10-way image classification set "Cay-sau-rieng" from GitHub (TonyVu258/dataset-build); label vocabulary: anthracnose disease, canker disease, fruit rot, mealybug infestation, pink disease, sooty mold, stem blight, stem cracking gummosis, thrips disease, yellow leaf.

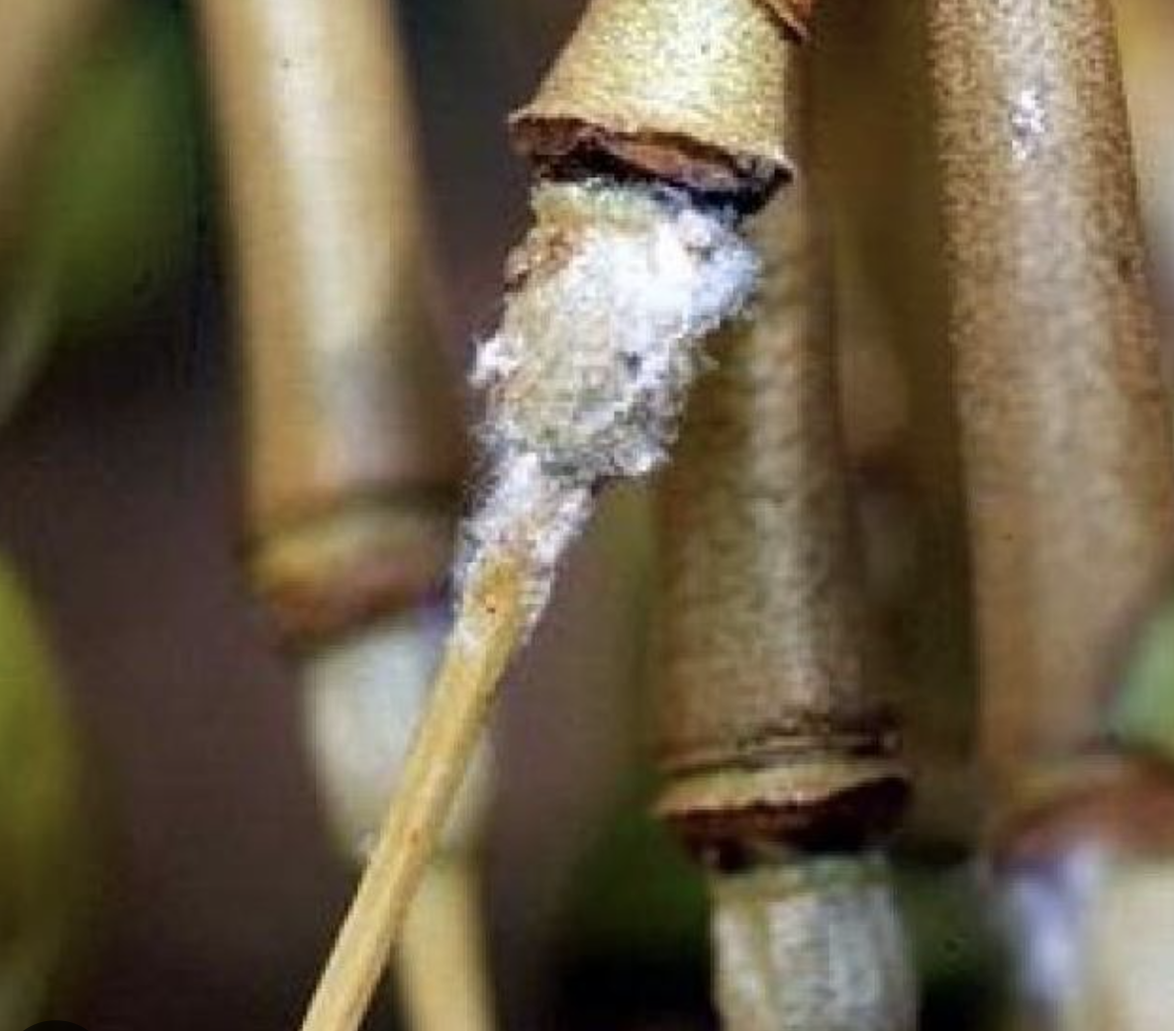
Label: mealybug infestation

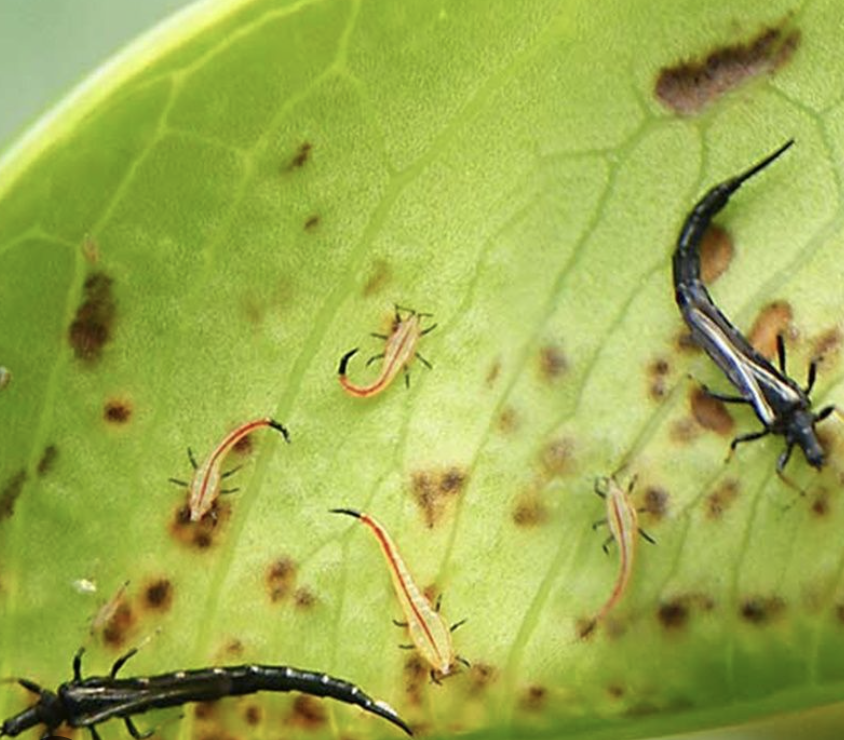
Label: thrips disease

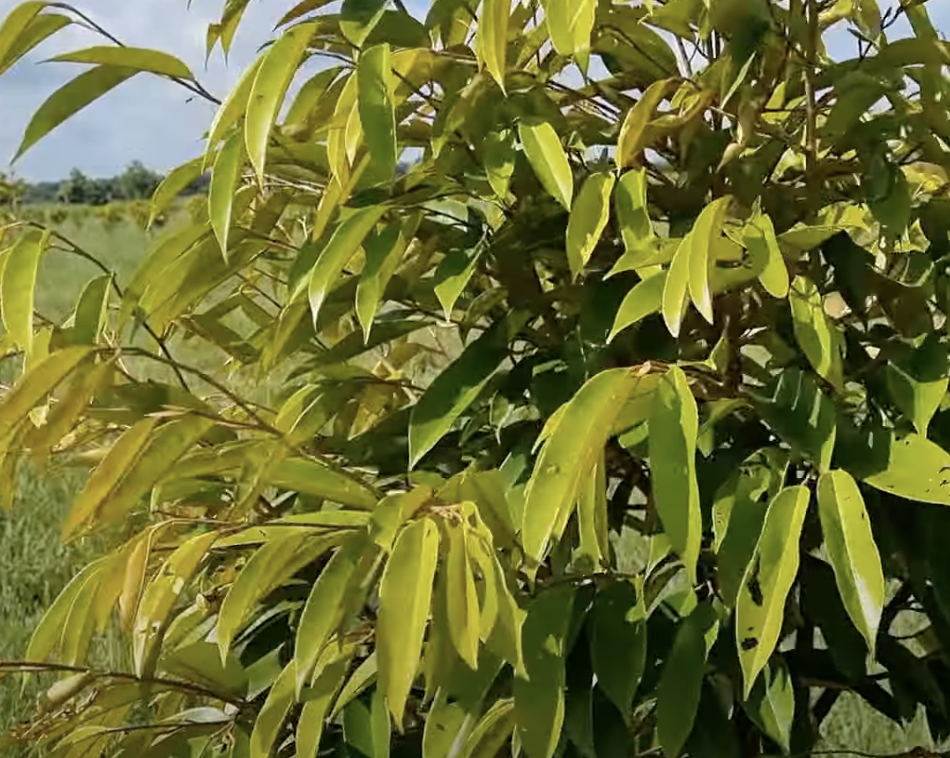
Label: yellow leaf

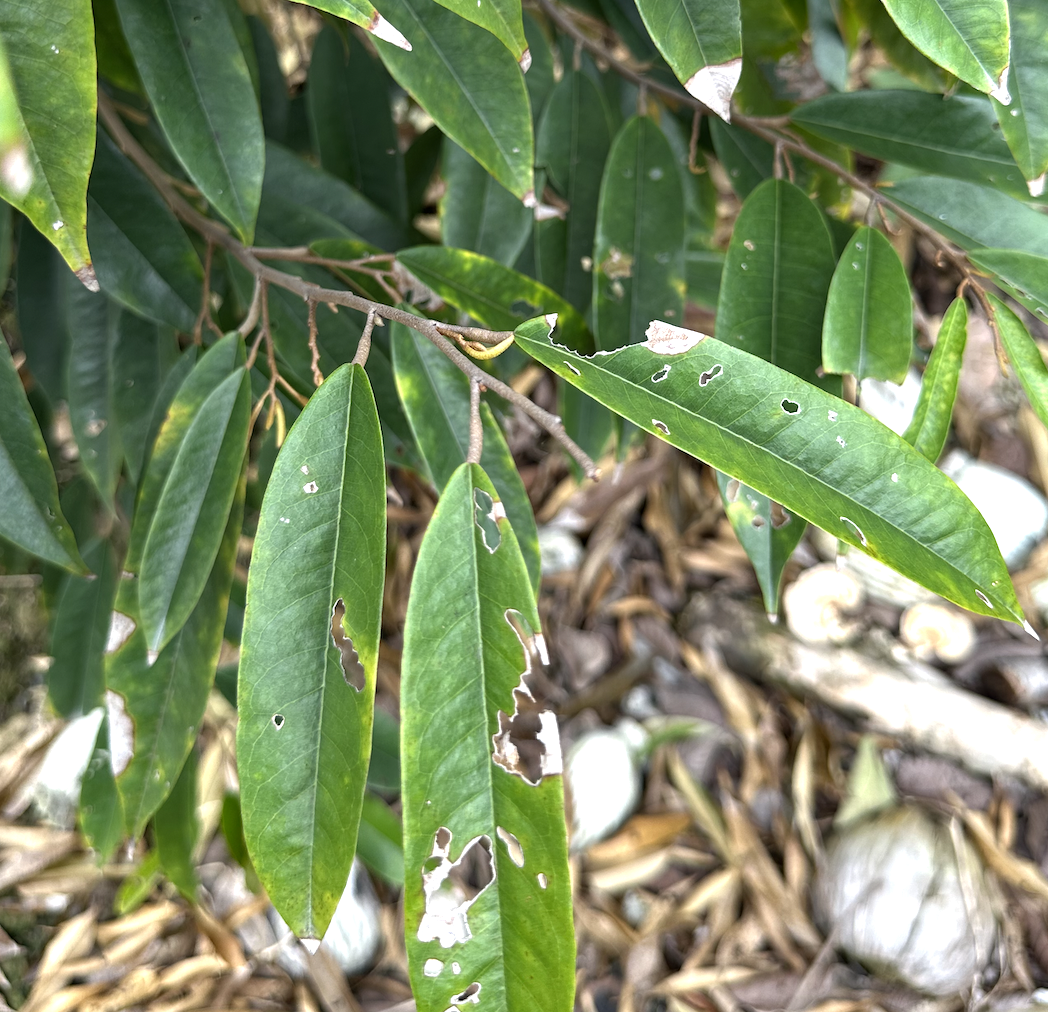
Label: anthracnose disease

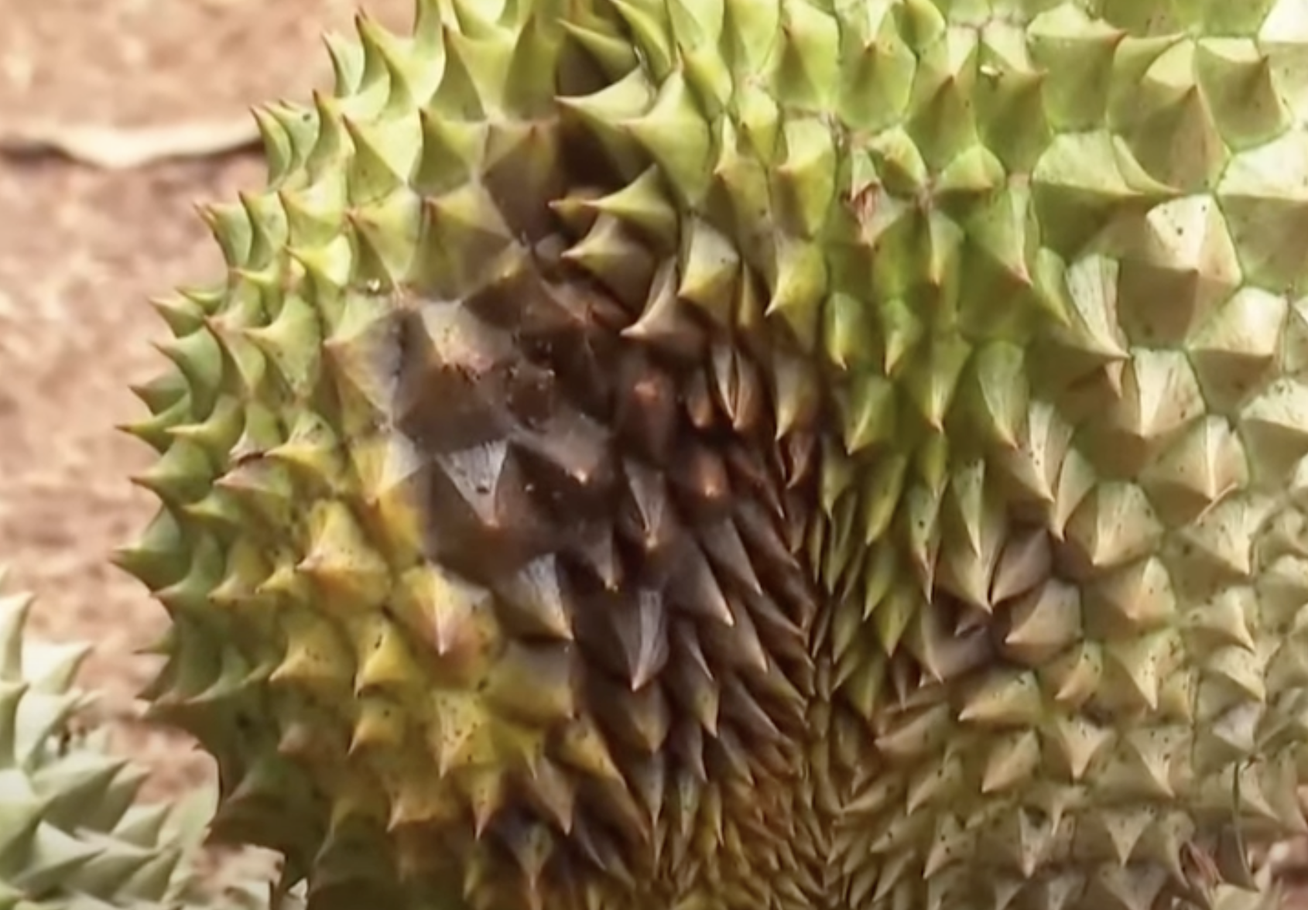
Label: fruit rot

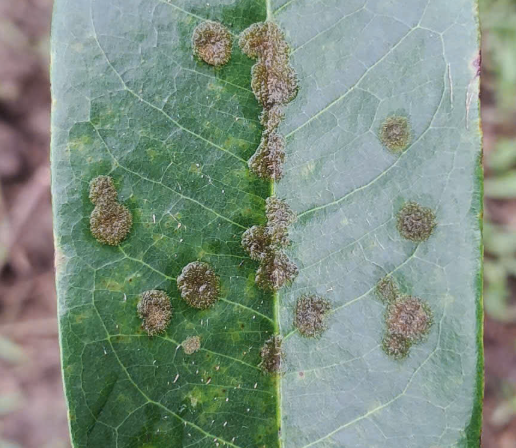
Label: stem blight
